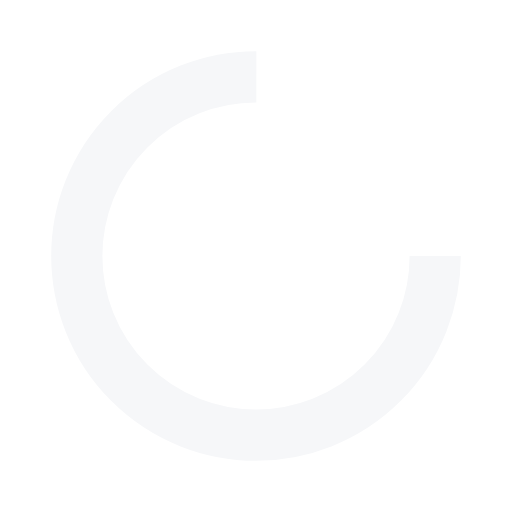
t = 0.00 s
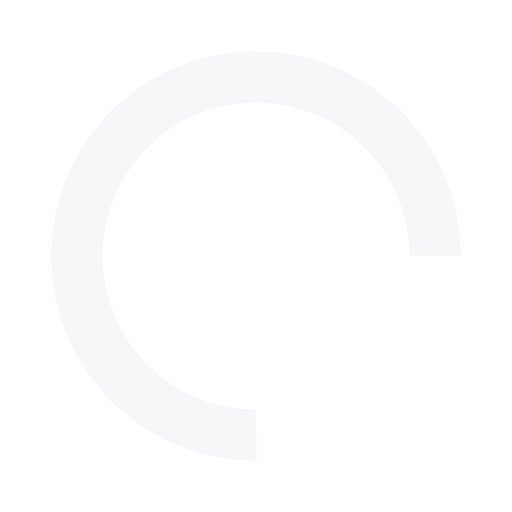
t = 0.24 s
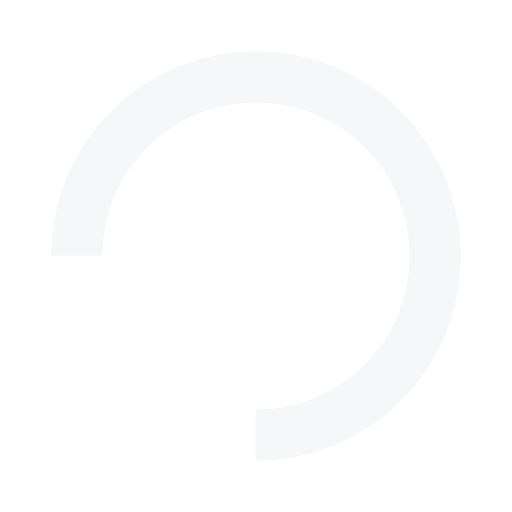
t = 0.48 s
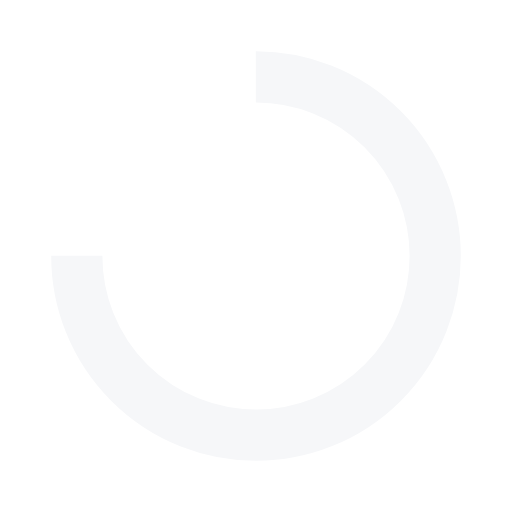
t = 0.72 s

The animated SVG that drew these frames (rendered in a browser with its animation timeline set to each time). Animation: 1 SMIL element (animateTransform=1); one cycle of 0.96 s, repeats indefinitely.

<?xml version="1.0" encoding="utf-8"?>
<svg xmlns="http://www.w3.org/2000/svg" xmlns:xlink="http://www.w3.org/1999/xlink" style="margin: auto; background: none; display: block; shape-rendering: auto;" width="200px" height="200px" viewBox="0 0 100 100" preserveAspectRatio="xMidYMid">
<circle cx="50" cy="50" fill="none" stroke="#f6f7f9" stroke-width="10" r="35" stroke-dasharray="164.93361431346415 56.97787143782138">
  <animateTransform attributeName="transform" type="rotate" repeatCount="indefinite" dur="0.9615384615384615s" values="0 50 50;360 50 50" keyTimes="0;1"></animateTransform>
</circle>
<!-- [ldio] generated by https://loading.io/ --></svg>